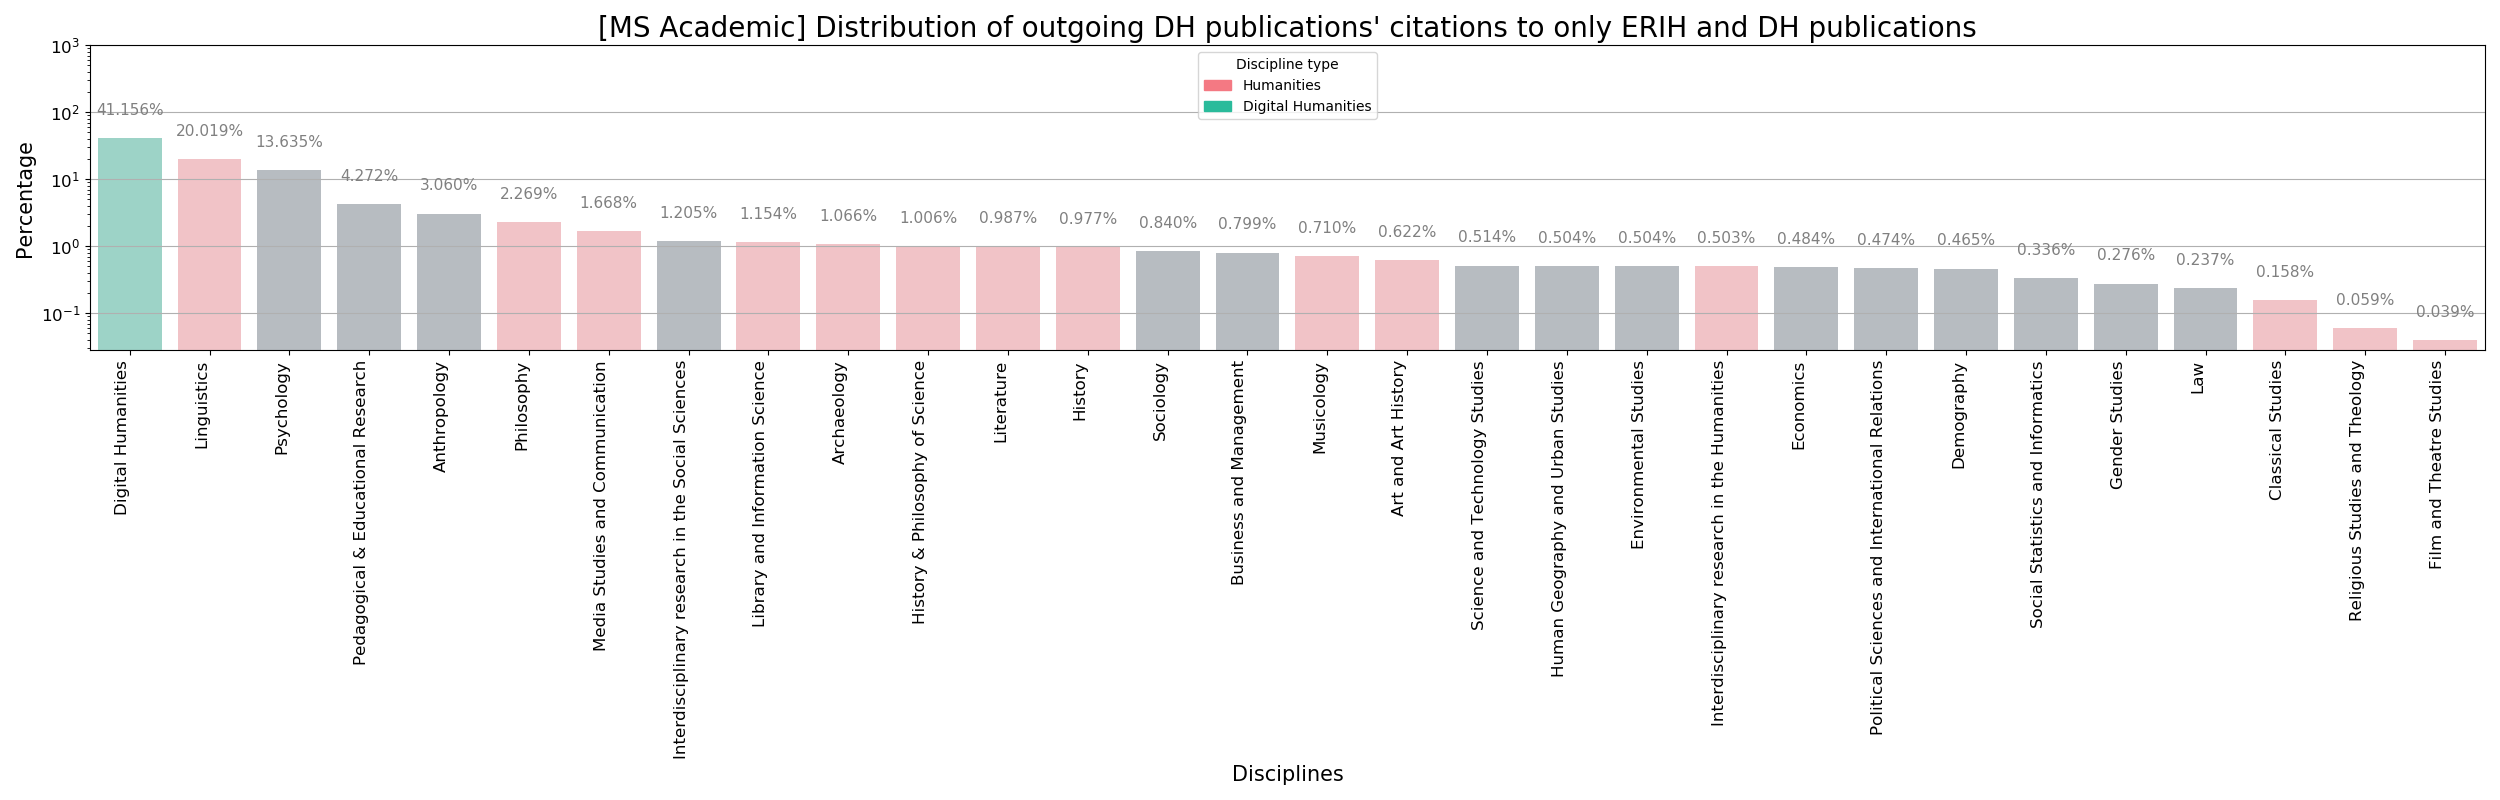

The table this chart was drawn from, first rows:
discipline	perc	type
Digital Humanities	41.16	dh
Linguistics	20.02	ah
Psychology	13.64	ss
Pedagogical & Educational Research	4.272	ss
Anthropology	3.06	ss
Philosophy	2.269	ah
Media Studies and Communication	1.668	ah
Interdisciplinary research in the Social…	1.205	ss
Library and Information Science	1.154	ah
Archaeology	1.066	ah
History & Philosophy of Science	1.006	ah
Literature	0.9866	ah
History	0.9768	ah
Sociology	0.8395	ss
Business and Management	0.7992	ss
Musicology	0.7104	ah
Art and Art History	0.6216	ah
Science and Technology Studies	0.514	ss
Human Geography and Urban Studies	0.5041	ss
Environmental Studies	0.5041	ss
Interdisciplinary research in the Humani…	0.5032	ah
Economics	0.4844	ss
Political Sciences and International Rel…	0.4736	ss
Demography	0.4646	ss
Social Statistics and Informatics	0.3364	ss
Gender Studies	0.2763	ss
Law	0.2368	ss
Classical Studies	0.1579	ah
Religious Studies and Theology	0.0592	ah
Film and Theatre Studies	0.03947	ah
